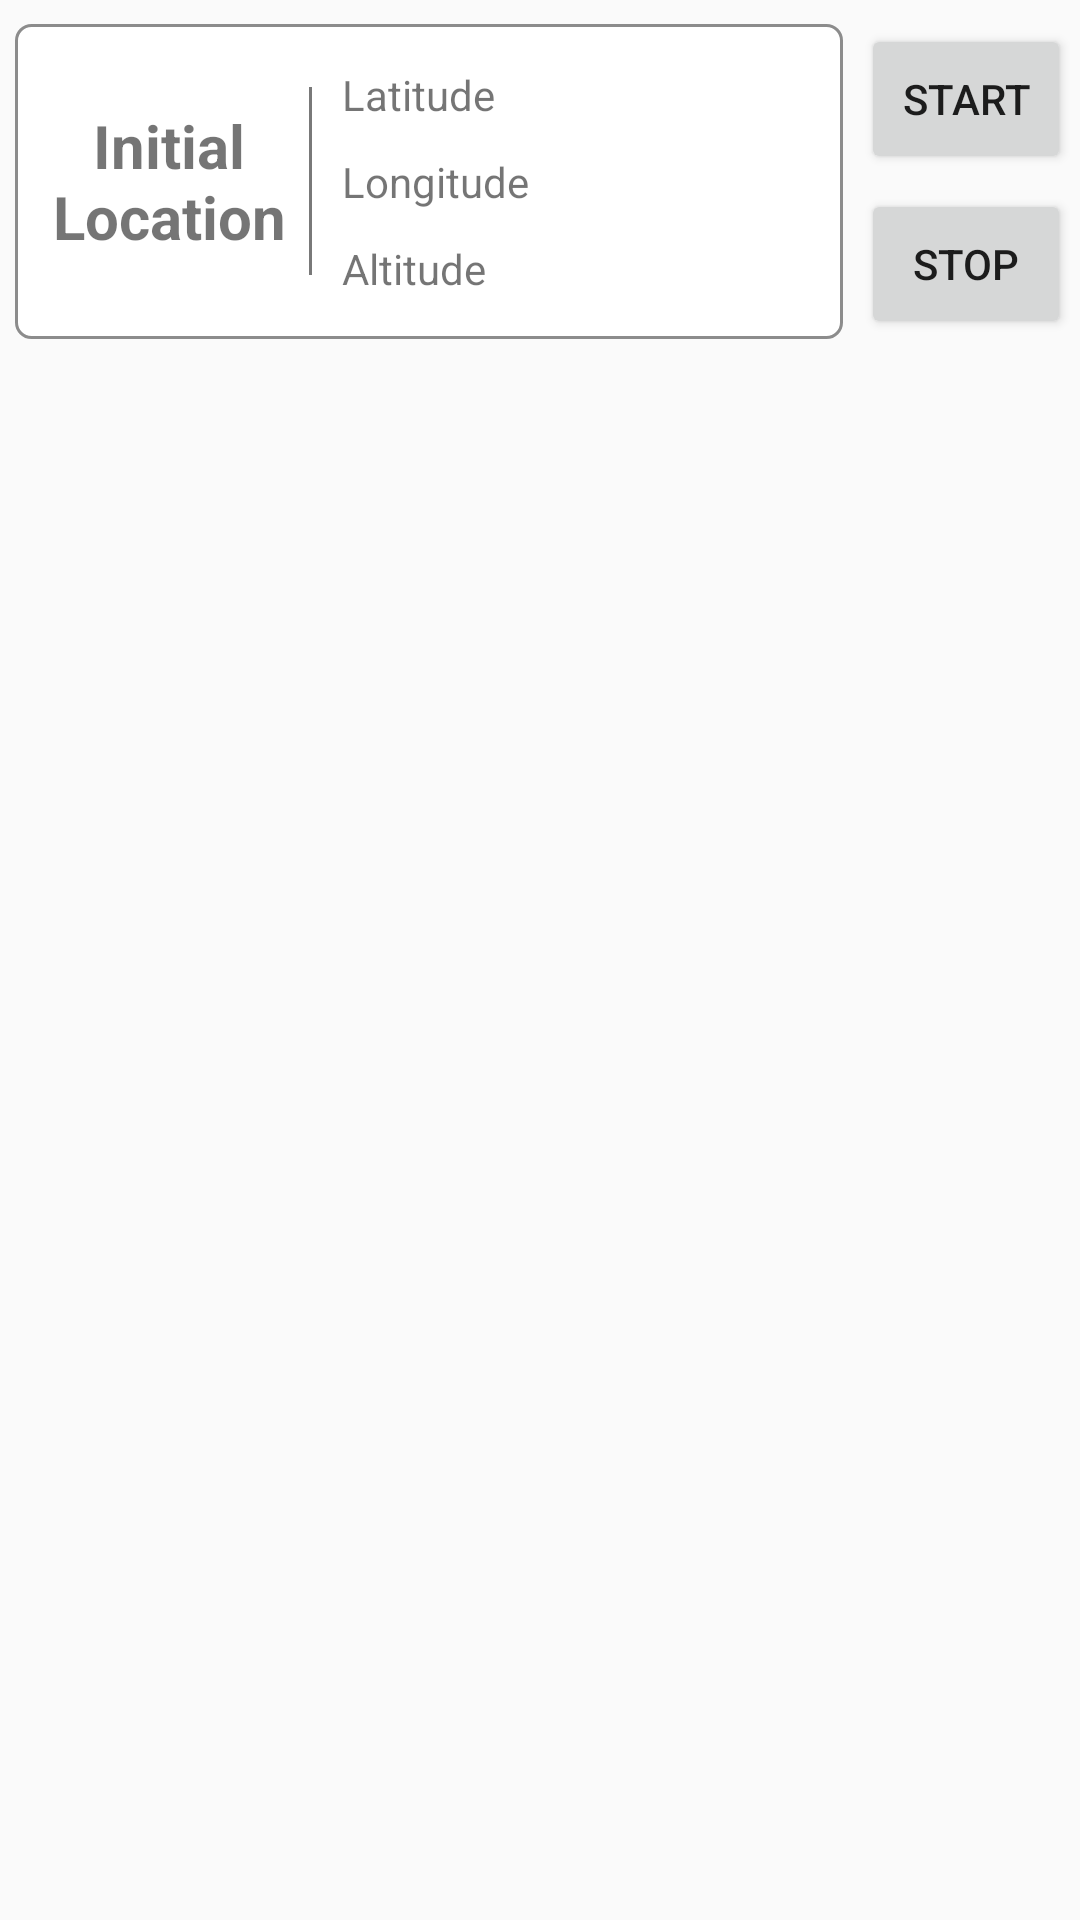

The Android layout XML behind this screen, and the referenced resources:
<!-- AndroidManifest.xml: application theme AppTheme -->
<!-- res/layout/activity_calculate_distance.xml -->
<?xml version="1.0" encoding="utf-8"?>
<RelativeLayout xmlns:android="http://schemas.android.com/apk/res/android"
    xmlns:tools="http://schemas.android.com/tools"
    android:layout_width="match_parent"
    android:layout_height="match_parent"
    tools:context=".activity.CalculateDistanceActivity">

    <RelativeLayout
        android:layout_width="match_parent"
        android:layout_height="wrap_content"
        android:id="@+id/initialLayout"
        android:layout_marginTop="8dp"
        android:layout_marginBottom="8dp"
        android:layout_marginStart="5dp"
        android:layout_marginEnd="1dp"
        android:padding="4dp"
        android:layout_alignParentTop="true"
        android:layout_toStartOf="@+id/startCalculate"
        android:background="@drawable/white_background">
        <TextView
            android:layout_width="95dp"
            android:layout_height="wrap_content"
            android:id="@+id/initialLoc"
            android:text="Initial Location"
            android:textSize="20sp"
            android:textStyle="bold"
            android:gravity="center"
            android:layout_centerVertical="true"
            android:padding="6dp"
            android:background="@drawable/right_line"/>

        <TableLayout
            android:layout_width="match_parent"
            android:layout_height="wrap_content"
            android:layout_toEndOf="@id/initialLoc"
            android:layout_margin="5dp"
            android:layout_centerVertical="true"
            android:stretchColumns="1,2">

            <TableRow
                android:layout_width="wrap_content"
                android:layout_height="wrap_content"
                android:layout_margin="5dp">

                <TextView
                    android:layout_width="wrap_content"
                    android:layout_height="wrap_content"
                    android:text="Latitude"/>

                <TextView
                    android:layout_width="wrap_content"
                    android:layout_height="wrap_content"
                    android:id="@+id/initialLatitude"
                    android:gravity="center"/>
            </TableRow>

            <TableRow
                android:layout_width="wrap_content"
                android:layout_height="wrap_content"
                android:layout_margin="5dp">

                <TextView
                    android:layout_width="wrap_content"
                    android:layout_height="wrap_content"
                    android:text="Longitude"/>

                <TextView
                    android:layout_width="wrap_content"
                    android:layout_height="wrap_content"
                    android:id="@+id/initialLongitude"
                    android:gravity="center"/>
            </TableRow>

            <TableRow
                android:layout_width="wrap_content"
                android:layout_height="wrap_content"
                android:layout_margin="5dp">

                <TextView
                    android:layout_width="wrap_content"
                    android:layout_height="wrap_content"
                    android:text="Altitude"/>

                <TextView
                    android:layout_width="wrap_content"
                    android:layout_height="wrap_content"
                    android:id="@+id/initialAltitude"
                    android:gravity="center"/>
            </TableRow>

        </TableLayout>

    </RelativeLayout>

    <Button
        android:layout_width="70dp"
        android:layout_height="50dp"
        android:id="@+id/startCalculate"
        android:text="Start"
        android:layout_marginStart="5dp"
        android:layout_marginEnd="3dp"
        android:layout_alignParentEnd="true"
        android:layout_alignTop="@id/initialLayout" />

    <Button
        android:layout_width="70dp"
        android:layout_height="50dp"
        android:id="@+id/stopCalculate"
        android:text="Stop"
        android:layout_below="@id/startCalculate"
        android:layout_alignBottom="@id/initialLayout"
        android:layout_alignParentEnd="true"
        android:layout_marginStart="5dp"
        android:layout_marginEnd="3dp"
        android:layout_marginTop="5dp"/>

    <RelativeLayout
        android:layout_width="match_parent"
        android:layout_height="wrap_content"
        android:id="@+id/currentLayout"
        android:layout_marginStart="5dp"
        android:layout_marginEnd="1dp"
        android:layout_marginTop="15dp"
        android:layout_below="@+id/initialLayout"
        android:background="@drawable/white_background"
        android:layout_toStartOf="@id/recalculate"
        android:layout_alignEnd="@id/initialLayout"
        android:visibility="gone">

        <TextView
            android:layout_width="wrap_content"
            android:layout_height="wrap_content"
            android:text="Your position has changed!"
            android:textSize="20sp"
            android:textStyle="bold"
            android:layout_centerHorizontal="true"
            android:layout_margin="5dp"
            android:id="@+id/alert"
            android:background="@drawable/bottom_line"/>

        <TableLayout
            android:layout_width="match_parent"
            android:layout_height="wrap_content"
            android:layout_below="@id/alert"
            android:layout_margin="5dp"
            android:layout_centerVertical="true"
            android:stretchColumns="1,2">

            <TableRow
                android:layout_width="wrap_content"
                android:layout_height="wrap_content"
                android:layout_margin="5dp">

                <TextView
                    android:layout_width="wrap_content"
                    android:layout_height="wrap_content"
                    android:text="Latitude"/>

                <TextView
                    android:layout_width="wrap_content"
                    android:layout_height="wrap_content"
                    android:id="@+id/currentLatitude"
                    android:gravity="center"/>
            </TableRow>

            <TableRow
                android:layout_width="wrap_content"
                android:layout_height="wrap_content"
                android:layout_margin="5dp">

                <TextView
                    android:layout_width="wrap_content"
                    android:layout_height="wrap_content"
                    android:text="Longitude"/>

                <TextView
                    android:layout_width="wrap_content"
                    android:layout_height="wrap_content"
                    android:id="@+id/currentLongitude"
                    android:gravity="center"/>
            </TableRow>

            <TableRow
                android:layout_width="wrap_content"
                android:layout_height="wrap_content"
                android:layout_margin="5dp">

                <TextView
                    android:layout_width="wrap_content"
                    android:layout_height="wrap_content"
                    android:text="Distance"/>

                <TextView
                    android:layout_width="wrap_content"
                    android:layout_height="wrap_content"
                    android:id="@+id/distance"
                    android:gravity="center"/>
            </TableRow>

            <TableRow
                android:layout_width="wrap_content"
                android:layout_height="wrap_content"
                android:layout_margin="5dp">

                <TextView
                    android:layout_width="wrap_content"
                    android:layout_height="wrap_content"
                    android:text="Speed"/>

                <TextView
                    android:layout_width="wrap_content"
                    android:layout_height="wrap_content"
                    android:id="@+id/speed"
                    android:gravity="center"/>
            </TableRow>

        </TableLayout>
    </RelativeLayout>

    <ImageButton
        android:layout_width="wrap_content"
        android:layout_height="wrap_content"
        android:id="@+id/recalculate"
        android:layout_alignParentEnd="true"
        android:layout_alignTop="@id/currentLayout"
        android:layout_alignBottom="@id/currentLayout"
        android:src="@drawable/ic_recalculate"
        android:layout_marginEnd="5dp"
        android:layout_alignStart="@id/stopCalculate"
        android:contentDescription="Recalculate Button"
        android:visibility="gone"/>

</RelativeLayout>
<!-- resources referenced by this layout -->
<resources>
  <!-- drawable bottom_line (drawable) -->
  <?xml version="1.0" encoding="utf-8"?>
  <layer-list xmlns:android="http://schemas.android.com/apk/res/android" >
      <item>
          <shape
              android:shape="rectangle">
              <stroke android:width="1dp" android:color="#797979" />
              <solid android:color="#00ffffff" />
  
          </shape>
      </item>
  
      <item android:bottom="1dp">
          <shape
              android:shape="rectangle">
              <stroke android:width="1dp" android:color="#fff" />
              <solid android:color="#00000000" />
          </shape>
      </item>
  
  </layer-list>
  <!-- drawable right_line (drawable) -->
  <?xml version="1.0" encoding="utf-8"?>
  <layer-list xmlns:android="http://schemas.android.com/apk/res/android" >
      <item>
          <shape
              android:shape="rectangle">
              <stroke android:width="1dp" android:color="#797979" />
              <solid android:color="#00ffffff" />
  
          </shape>
      </item>
  
      <item android:right="1dp">
          <shape
              android:shape="rectangle">
              <stroke android:width="1dp" android:color="#fff" />
              <solid android:color="#00000000" />
          </shape>
      </item>
  
  </layer-list>
  <!-- drawable white_background (drawable) -->
  <?xml version="1.0" encoding="utf-8"?>
  <shape xmlns:android="http://schemas.android.com/apk/res/android">
      <solid android:color="#fff"/>
      <corners android:radius="5dip"/>
      <stroke android:color="#8c8c8c"
          android:width="1dip"/>
  
  </shape>
  <style name="AppTheme" parent="Theme.AppCompat.Light.DarkActionBar">
          
          <item name="colorPrimary">@color/colorPrimary</item>
          <item name="colorPrimaryDark">@color/colorPrimaryDark</item>
          <item name="colorAccent">@color/colorAccent</item>
      </style>
  <!-- not gathered from this repository: default colours our renderer supplied (Android Studio template values) -->
  <color name="colorPrimary">#FF6200EE</color>
  <color name="colorPrimaryDark">#FF3700B3</color>
  <color name="colorAccent">#FF03DAC5</color>
</resources>
